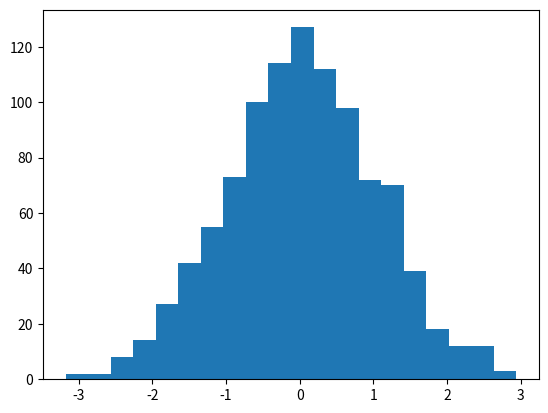

Write Python code to recreate this figure.
import matplotlib.pyplot as plt
import numpy as np
Data = np.random.randn(1000)
#plt.hist(Data)

#========
#plt.hist(Data,5)

# Show and clean up plot
#plt.show()
#plt.clf()
#====
# Change the line plot below to a scatter plot
plt.hist(Data,20)

# Show and clean up again
plt.show()
plt.clf()
